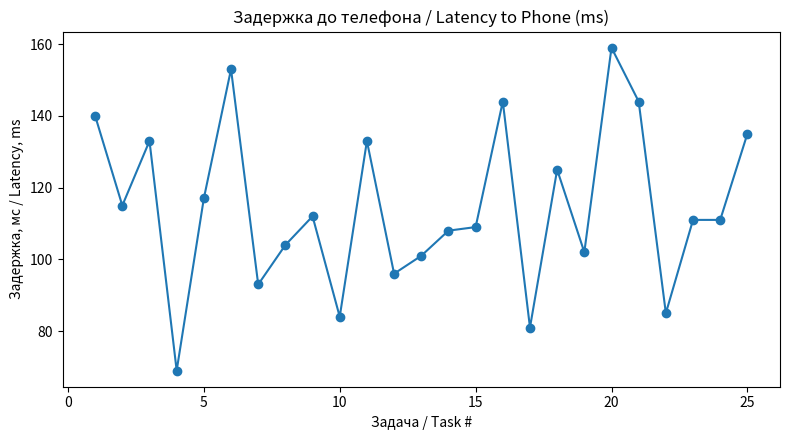
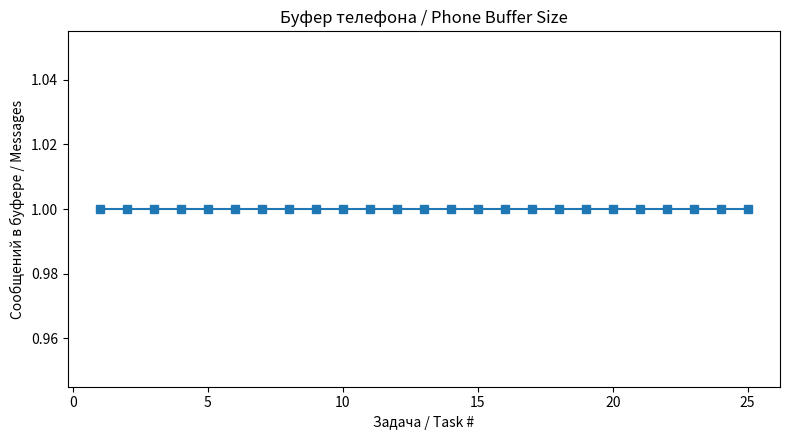

Recreate these plots in Python, in order.
"""
viz_phone_pipeline.py — задержка + буфер телефона (RU/EN)
"""
import random, statistics
import matplotlib.pyplot as plt

def simulate(n_tasks=25, seed=7):
    random.seed(seed)
    s  = [random.randint(20, 60) for _ in range(n_tasks)]
    f  = [random.randint(30, 80) for _ in range(n_tasks)]
    c  = [random.randint(10, 40) for _ in range(n_tasks)]
    lat = [a+b+d for a,b,d in zip(s,f,c)]
    read_interval_ms = 120
    time = 0; buf=0; buf_sizes=[]
    for L in lat:
        time += L
        reads = time // read_interval_ms
        for _ in range(int(reads)):
            if buf>0: buf -= 1
        buf += 1
        buf_sizes.append(buf)
    return lat, buf_sizes, statistics.mean(lat)

def main():
    lat, buf_sizes, avg = simulate()
    # Latency chart
    plt.figure(figsize=(8,4.5))
    plt.plot(range(1,len(lat)+1), lat, marker='o')
    plt.title("Задержка до телефона / Latency to Phone (ms)")
    plt.xlabel("Задача / Task #"); plt.ylabel("Задержка, мс / Latency, ms")
    plt.tight_layout(); plt.show()
    # Buffer chart
    plt.figure(figsize=(8,4.5))
    plt.plot(range(1,len(buf_sizes)+1), buf_sizes, marker='s')
    plt.title("Буфер телефона / Phone Buffer Size")
    plt.xlabel("Задача / Task #"); plt.ylabel("Сообщений в буфере / Messages")
    plt.tight_layout(); plt.show()
    print("Average latency (ms):", round(avg,2))

if __name__ == "__main__":
    main()
